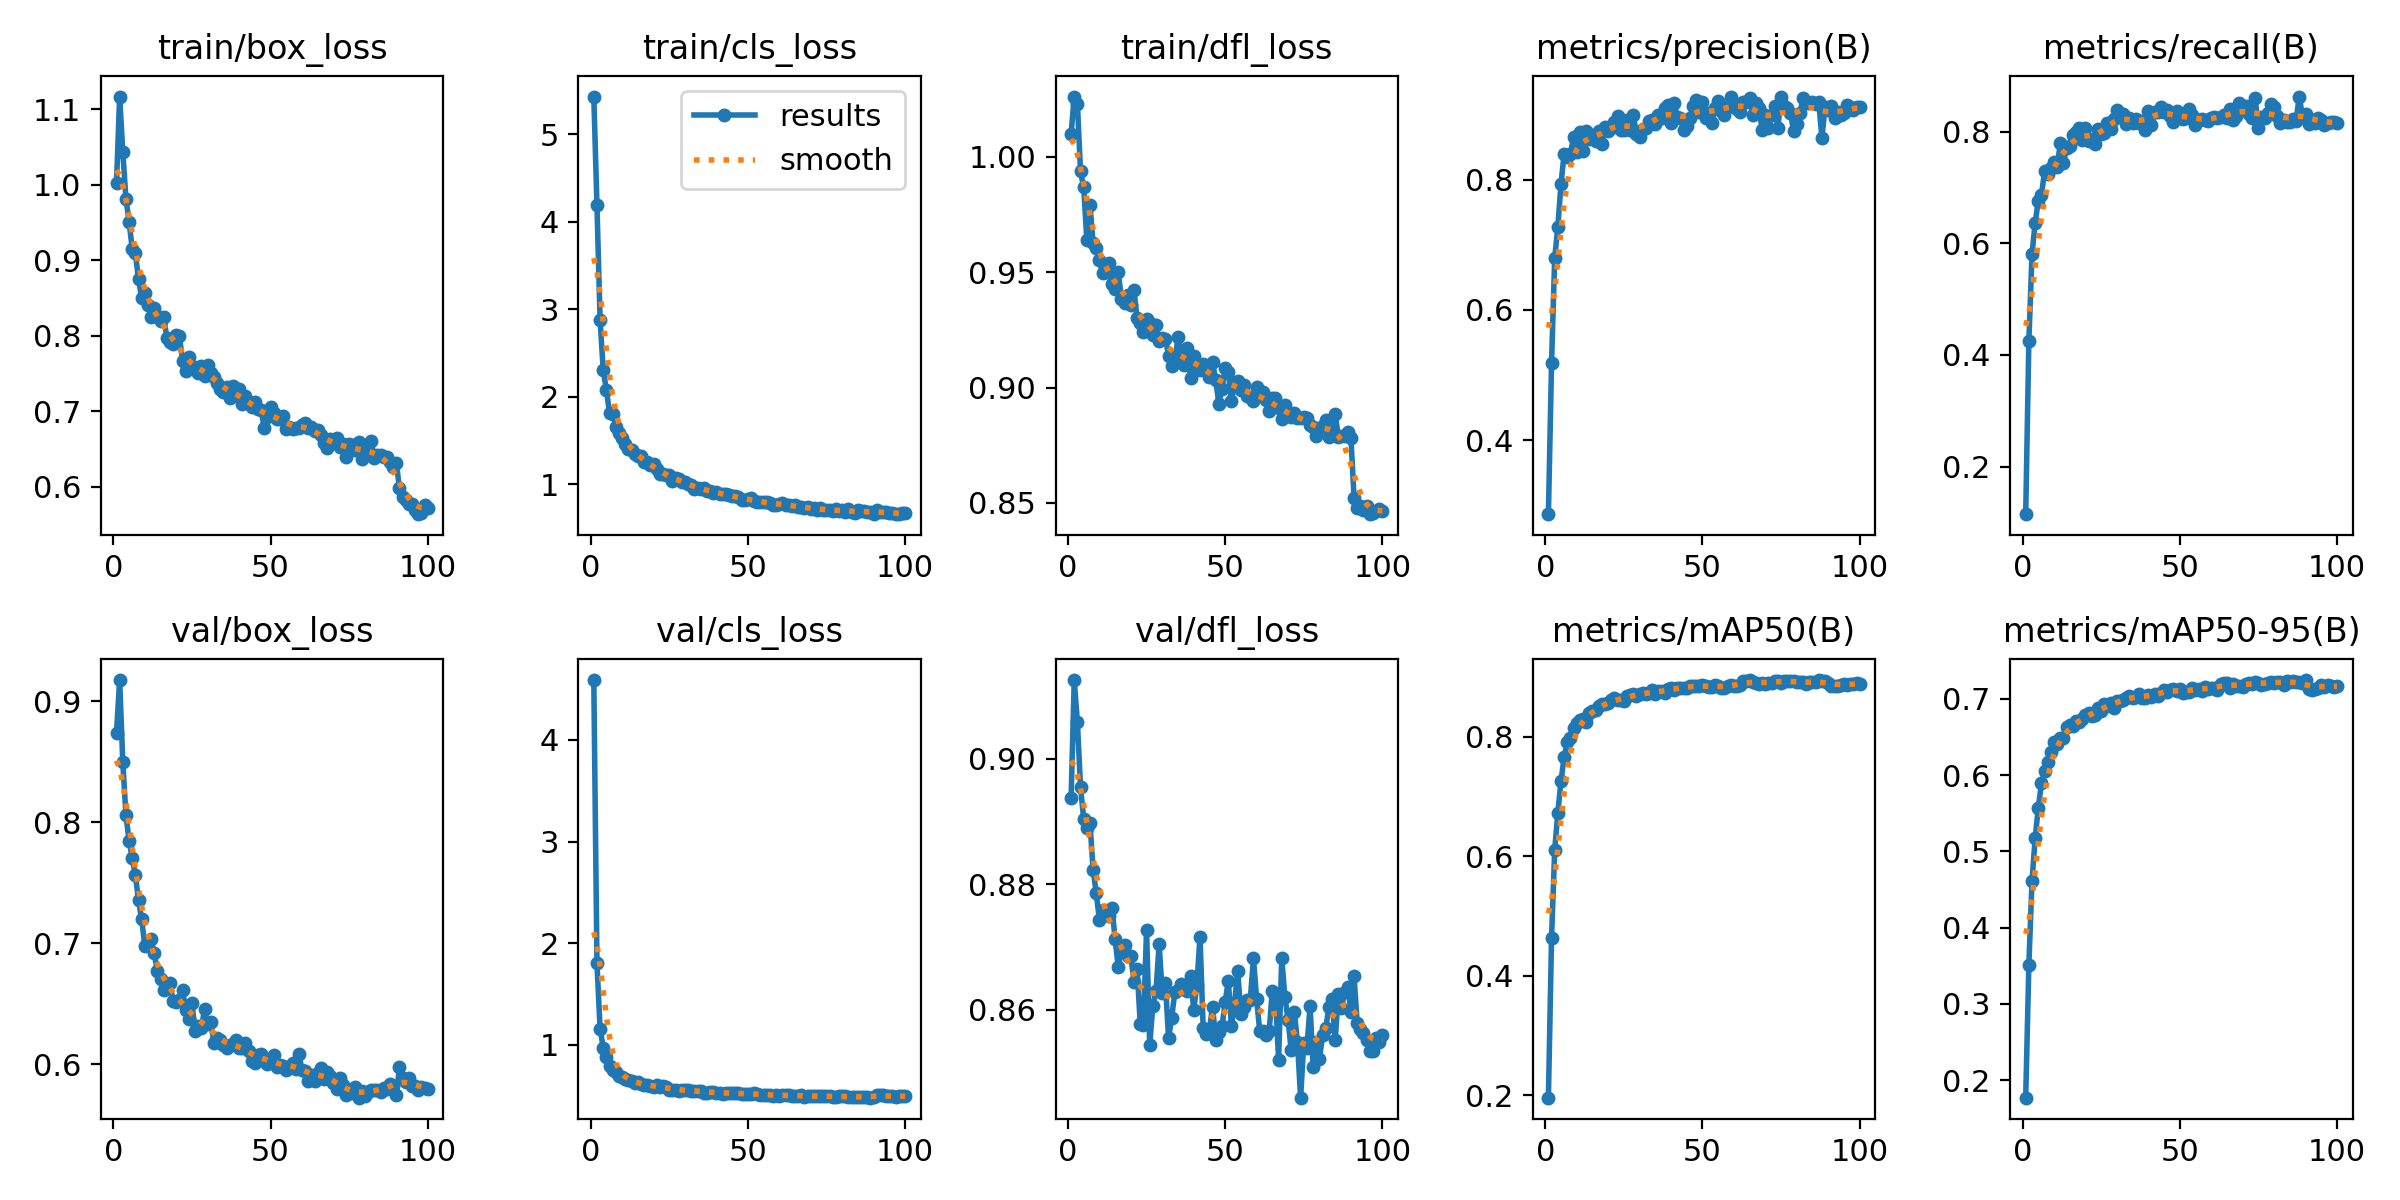

The data file committed next to this chart (first rows):
epoch, time, train/box_loss, train/cls_loss, train/dfl_loss, metrics/precision(B), metrics/recall(B), metrics/mAP50(B), metrics/mAP50-95(B), val/box_loss, val/cls_loss, val/dfl_loss, lr/pg0, lr/pg1, lr/pg2
1, 130.2, 1.002, 5.433, 1.01, 0.2862, 0.1146, 0.1963, 0.1769, 0.8743, 4.588, 0.8938, 3.6997e-05, 3.6997e-05, 3.6997e-05
2, 168.4, 1.117, 4.191, 1.026, 0.5184, 0.4244, 0.4634, 0.3509, 0.9177, 1.807, 0.9125, 7.35945e-05, 7.35945e-05, 7.35945e-05
3, 232.8, 1.044, 2.878, 1.023, 0.68, 0.5804, 0.6106, 0.4607, 0.8497, 1.158, 0.9058, 0.0001095, 0.0001095, 0.0001095
4, 277.9, 0.9814, 2.304, 0.9936, 0.7273, 0.6368, 0.6724, 0.5169, 0.806, 0.9738, 0.8955, 0.0001087, 0.0001087, 0.0001087
5, 324.7, 0.9512, 2.081, 0.9867, 0.7931, 0.6764, 0.7257, 0.5572, 0.785, 0.8764, 0.8904, 0.0001076, 0.0001076, 0.0001076
6, 372.7, 0.9149, 1.816, 0.964, 0.8401, 0.6866, 0.765, 0.5889, 0.7707, 0.7969, 0.8889, 0.0001065, 0.0001065, 0.0001065
7, 418.8, 0.9091, 1.802, 0.9792, 0.8346, 0.7292, 0.7903, 0.6052, 0.7563, 0.7524, 0.8897, 0.0001053, 0.0001053, 0.0001053
8, 465.6, 0.8751, 1.662, 0.9624, 0.8393, 0.7249, 0.7983, 0.6167, 0.7357, 0.7352, 0.8823, 0.0001042, 0.0001042, 0.0001042
9, 513.8, 0.85, 1.588, 0.9606, 0.8662, 0.7342, 0.8149, 0.6298, 0.72, 0.6969, 0.8786, 0.0001031, 0.0001031, 0.0001031
10, 561.8, 0.856, 1.528, 0.955, 0.8425, 0.7455, 0.822, 0.6439, 0.6982, 0.6801, 0.8743, 0.000102, 0.000102, 0.000102
11, 609.6, 0.841, 1.464, 0.9496, 0.8728, 0.7365, 0.8271, 0.6411, 0.702, 0.6632, 0.8759, 0.0001009, 0.0001009, 0.0001009
12, 661.7, 0.8249, 1.405, 0.95, 0.8439, 0.7801, 0.8286, 0.6487, 0.7036, 0.6582, 0.8756, 9.98032e-05, 9.98032e-05, 9.98032e-05
13, 708.1, 0.8365, 1.391, 0.954, 0.8748, 0.744, 0.8249, 0.6484, 0.6917, 0.6425, 0.875, 9.86944e-05, 9.86944e-05, 9.86944e-05
14, 758.1, 0.8259, 1.348, 0.945, 0.8627, 0.7704, 0.8387, 0.6631, 0.6771, 0.624, 0.8762, 9.75856e-05, 9.75856e-05, 9.75856e-05
15, 803.4, 0.8196, 1.321, 0.9428, 0.869, 0.7741, 0.8426, 0.6662, 0.671, 0.6327, 0.8712, 9.64768e-05, 9.64768e-05, 9.64768e-05
16, 853.1, 0.8251, 1.324, 0.95, 0.86, 0.7936, 0.8444, 0.6638, 0.6619, 0.6119, 0.8667, 9.5368e-05, 9.5368e-05, 9.5368e-05
17, 897.3, 0.7973, 1.254, 0.9384, 0.875, 0.7994, 0.8516, 0.6709, 0.6661, 0.6105, 0.8699, 9.42592e-05, 9.42592e-05, 9.42592e-05
18, 942.3, 0.7919, 1.253, 0.9368, 0.8554, 0.8061, 0.8548, 0.6695, 0.6677, 0.6022, 0.8704, 9.31504e-05, 9.31504e-05, 9.31504e-05
19, 988.9, 0.7897, 1.228, 0.94, 0.8818, 0.7856, 0.8538, 0.6734, 0.6523, 0.5981, 0.8686, 9.20416e-05, 9.20416e-05, 9.20416e-05
20, 1036, 0.8007, 1.228, 0.9357, 0.8745, 0.8061, 0.8563, 0.6786, 0.6519, 0.5834, 0.8685, 9.09328e-05, 9.09328e-05, 9.09328e-05
21, 1087, 0.7999, 1.175, 0.9421, 0.8792, 0.7844, 0.8605, 0.682, 0.6533, 0.6046, 0.8645, 8.9824e-05, 8.9824e-05, 8.9824e-05
22, 1132, 0.7665, 1.123, 0.9299, 0.8893, 0.7869, 0.8639, 0.6779, 0.6619, 0.5823, 0.8665, 8.87152e-05, 8.87152e-05, 8.87152e-05
23, 1182, 0.7539, 1.123, 0.9277, 0.8976, 0.7782, 0.8618, 0.6782, 0.645, 0.5951, 0.8576, 8.76064e-05, 8.76064e-05, 8.76064e-05
24, 1229, 0.7719, 1.108, 0.924, 0.877, 0.8047, 0.8609, 0.6879, 0.6374, 0.5867, 0.8576, 8.64976e-05, 8.64976e-05, 8.64976e-05
25, 1283, 0.7578, 1.105, 0.9298, 0.8768, 0.7959, 0.8602, 0.6837, 0.6509, 0.5615, 0.8727, 8.53888e-05, 8.53888e-05, 8.53888e-05
26, 1341, 0.7584, 1.044, 0.9278, 0.8914, 0.7973, 0.8673, 0.6926, 0.6274, 0.5615, 0.8544, 8.428e-05, 8.428e-05, 8.428e-05
27, 1392, 0.7502, 1.068, 0.9226, 0.8757, 0.8153, 0.869, 0.6906, 0.6321, 0.5573, 0.8606, 8.31712e-05, 8.31712e-05, 8.31712e-05
28, 1441, 0.7606, 1.064, 0.9271, 0.8989, 0.8052, 0.8706, 0.694, 0.6301, 0.5512, 0.863, 8.20624e-05, 8.20624e-05, 8.20624e-05
29, 1493, 0.7472, 1.023, 0.92, 0.8704, 0.8225, 0.8673, 0.6885, 0.6456, 0.5599, 0.8704, 8.09536e-05, 8.09536e-05, 8.09536e-05
30, 1547, 0.7608, 1.029, 0.9214, 0.8658, 0.8384, 0.8705, 0.6973, 0.6332, 0.5568, 0.8626, 7.98448e-05, 7.98448e-05, 7.98448e-05
31, 1596, 0.7506, 1.005, 0.9212, 0.8783, 0.8275, 0.8729, 0.6975, 0.6352, 0.5546, 0.8642, 7.8736e-05, 7.8736e-05, 7.8736e-05
32, 1645, 0.7453, 0.9957, 0.9139, 0.8802, 0.8324, 0.8718, 0.6983, 0.6178, 0.5497, 0.8555, 7.76272e-05, 7.76272e-05, 7.76272e-05
33, 1699, 0.7374, 0.9503, 0.9095, 0.8904, 0.8135, 0.8733, 0.7006, 0.6218, 0.5492, 0.8587, 7.65184e-05, 7.65184e-05, 7.65184e-05
34, 1753, 0.7291, 0.9557, 0.9109, 0.8923, 0.8242, 0.8778, 0.7038, 0.6202, 0.5495, 0.8629, 7.54096e-05, 7.54096e-05, 7.54096e-05
35, 1804, 0.725, 0.9431, 0.9219, 0.886, 0.8159, 0.8713, 0.7012, 0.6159, 0.5429, 0.8631, 7.43008e-05, 7.43008e-05, 7.43008e-05
36, 1857, 0.7325, 0.9574, 0.9152, 0.8989, 0.8228, 0.8757, 0.7029, 0.6134, 0.5319, 0.8641, 7.3192e-05, 7.3192e-05, 7.3192e-05
37, 1908, 0.7175, 0.9306, 0.9097, 0.8949, 0.8165, 0.8759, 0.7058, 0.6163, 0.528, 0.8634, 7.20832e-05, 7.20832e-05, 7.20832e-05
38, 1957, 0.733, 0.9254, 0.9171, 0.9097, 0.819, 0.8726, 0.7005, 0.6171, 0.54, 0.863, 7.09744e-05, 7.09744e-05, 7.09744e-05
39, 2005, 0.7221, 0.9066, 0.904, 0.9149, 0.8033, 0.879, 0.7014, 0.6199, 0.5397, 0.8654, 6.98656e-05, 6.98656e-05, 6.98656e-05
40, 2056, 0.7289, 0.9128, 0.9136, 0.8879, 0.8374, 0.881, 0.7056, 0.6136, 0.5256, 0.86, 6.87568e-05, 6.87568e-05, 6.87568e-05
41, 2106, 0.7093, 0.8942, 0.9106, 0.9182, 0.8125, 0.878, 0.7018, 0.614, 0.5267, 0.8639, 6.7648e-05, 6.7648e-05, 6.7648e-05
42, 2156, 0.7205, 0.891, 0.9076, 0.897, 0.8363, 0.8814, 0.7061, 0.6179, 0.5223, 0.8716, 6.65392e-05, 6.65392e-05, 6.65392e-05
43, 2205, 0.7119, 0.8865, 0.9101, 0.8953, 0.8355, 0.8814, 0.7043, 0.6108, 0.5248, 0.8571, 6.54304e-05, 6.54304e-05, 6.54304e-05
44, 2268, 0.7063, 0.8776, 0.9091, 0.8772, 0.8451, 0.8817, 0.7083, 0.6031, 0.5292, 0.8561, 6.43216e-05, 6.43216e-05, 6.43216e-05
45, 2319, 0.7123, 0.8662, 0.9043, 0.8833, 0.8362, 0.8813, 0.7115, 0.6014, 0.5306, 0.8569, 6.32128e-05, 6.32128e-05, 6.32128e-05
46, 2374, 0.7028, 0.8682, 0.911, 0.8952, 0.8393, 0.8845, 0.7095, 0.6076, 0.5279, 0.8604, 6.2104e-05, 6.2104e-05, 6.2104e-05
47, 2431, 0.7022, 0.8543, 0.9032, 0.9127, 0.8278, 0.8848, 0.7109, 0.6087, 0.5263, 0.8551, 6.09952e-05, 6.09952e-05, 6.09952e-05
48, 2490, 0.6776, 0.8209, 0.8929, 0.922, 0.818, 0.8838, 0.7124, 0.604, 0.5194, 0.8564, 5.98864e-05, 5.98864e-05, 5.98864e-05
49, 2545, 0.693, 0.826, 0.8996, 0.904, 0.8381, 0.8845, 0.7104, 0.6007, 0.5165, 0.8573, 5.87776e-05, 5.87776e-05, 5.87776e-05
50, 2600, 0.7053, 0.8378, 0.9087, 0.9199, 0.8246, 0.8869, 0.7127, 0.6039, 0.5182, 0.8612, 5.76688e-05, 5.76688e-05, 5.76688e-05
51, 2653, 0.6983, 0.8466, 0.9066, 0.8948, 0.8225, 0.8848, 0.707, 0.6075, 0.517, 0.8646, 5.656e-05, 5.656e-05, 5.656e-05
52, 2703, 0.6901, 0.8111, 0.8942, 0.9019, 0.824, 0.8825, 0.7095, 0.5975, 0.5237, 0.8574, 5.54512e-05, 5.54512e-05, 5.54512e-05
53, 2753, 0.6894, 0.8005, 0.9019, 0.8874, 0.8413, 0.8825, 0.7085, 0.5997, 0.5199, 0.861, 5.43424e-05, 5.43424e-05, 5.43424e-05
54, 2804, 0.6944, 0.8034, 0.9028, 0.9109, 0.8304, 0.8855, 0.7148, 0.599, 0.5097, 0.8661, 5.32336e-05, 5.32336e-05, 5.32336e-05
55, 2852, 0.6765, 0.7944, 0.8988, 0.9218, 0.8126, 0.884, 0.712, 0.5954, 0.5085, 0.8592, 5.21248e-05, 5.21248e-05, 5.21248e-05
56, 2916, 0.6795, 0.7959, 0.9013, 0.9051, 0.8203, 0.8817, 0.7126, 0.5975, 0.5095, 0.8604, 5.1016e-05, 5.1016e-05, 5.1016e-05
57, 2974, 0.6763, 0.7909, 0.8962, 0.8998, 0.8234, 0.8808, 0.7101, 0.6012, 0.5123, 0.8615, 4.99072e-05, 4.99072e-05, 4.99072e-05
58, 3028, 0.6781, 0.7683, 0.8958, 0.9112, 0.8207, 0.8843, 0.7159, 0.5966, 0.5016, 0.8616, 4.87984e-05, 4.87984e-05, 4.87984e-05
59, 3095, 0.6785, 0.7692, 0.894, 0.9279, 0.8199, 0.8866, 0.7132, 0.6083, 0.5061, 0.8682, 4.76896e-05, 4.76896e-05, 4.76896e-05
60, 3166, 0.6818, 0.7802, 0.9002, 0.9113, 0.8243, 0.884, 0.714, 0.5955, 0.5011, 0.8617, 4.65808e-05, 4.65808e-05, 4.65808e-05
... 40 more rows
